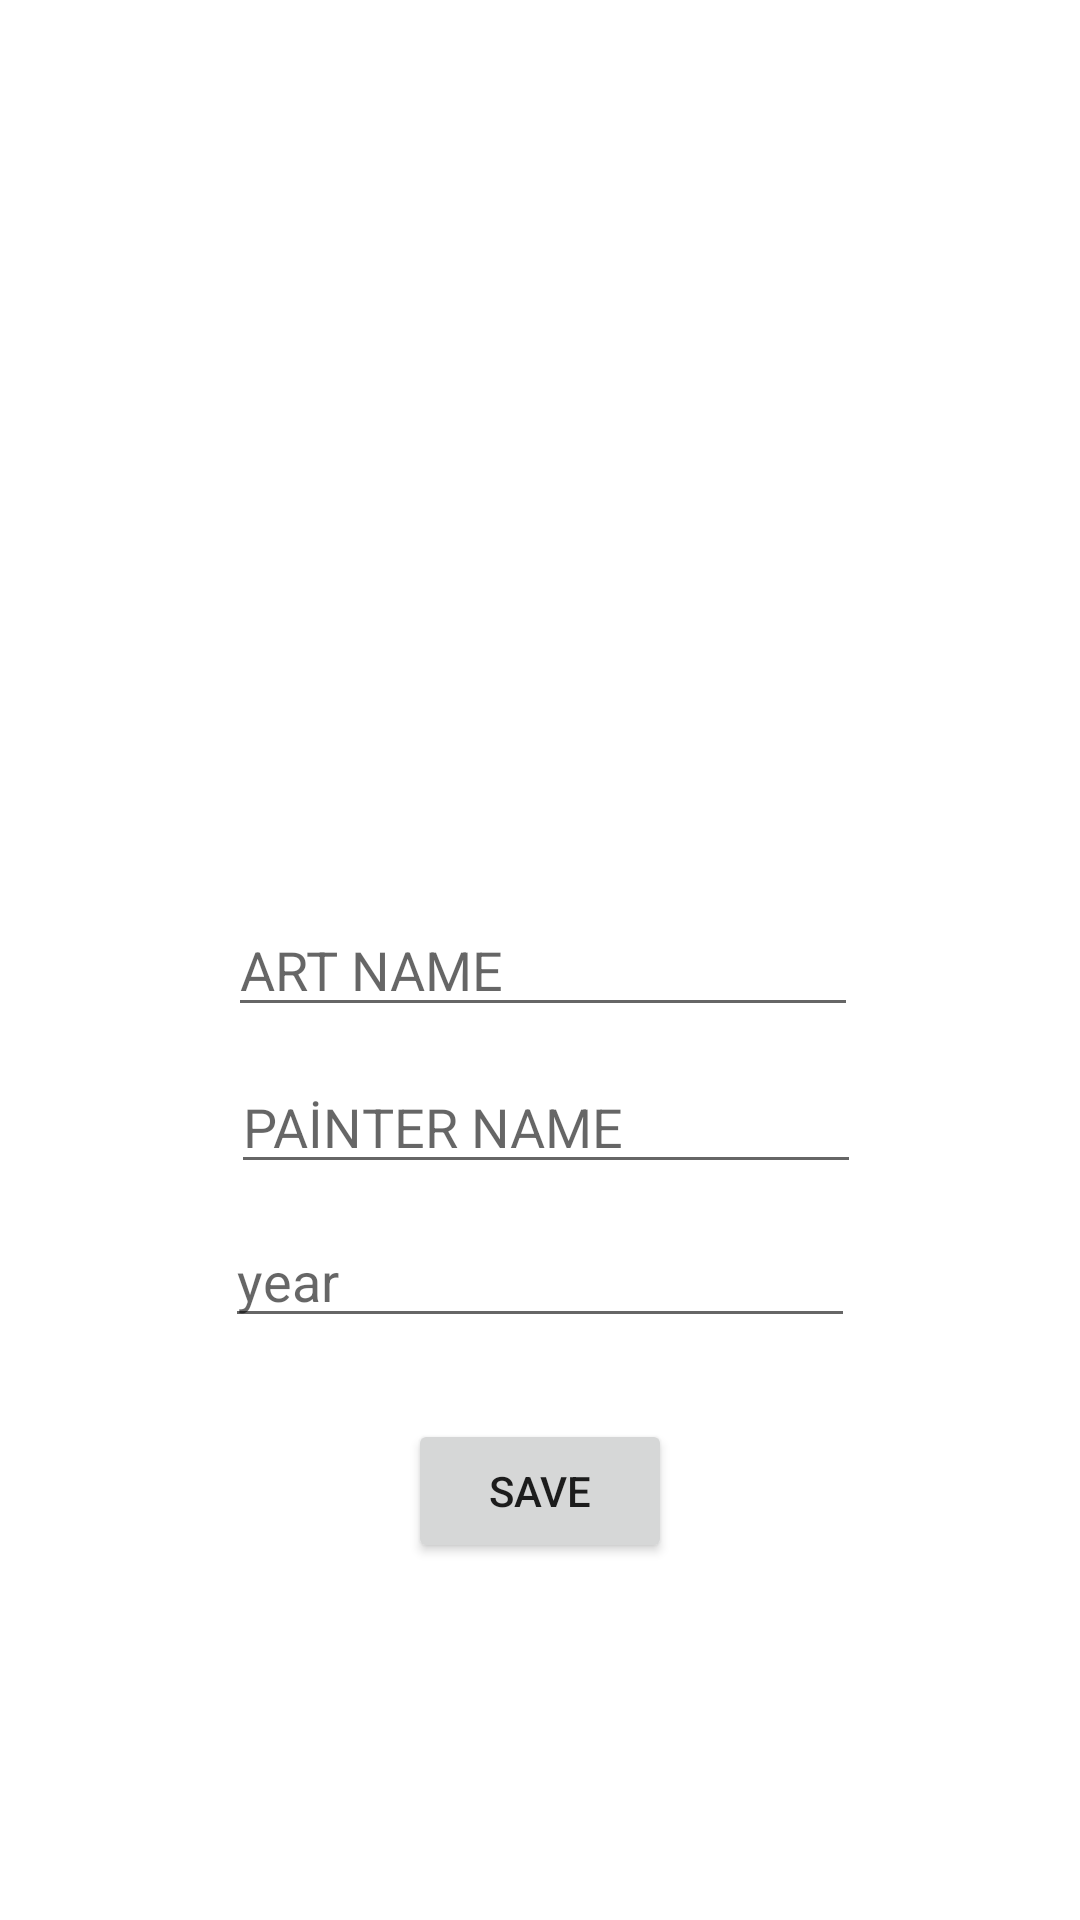

Here is an Android app screen rendered from its layout file. Give the layout XML and the strings, colors and styles it references.
<!-- AndroidManifest.xml: application theme Theme.ArtBook_Update_Experiment_v2 -->
<!-- res/layout/activity_details.xml -->
<?xml version="1.0" encoding="utf-8"?>
<androidx.constraintlayout.widget.ConstraintLayout
    xmlns:android="http://schemas.android.com/apk/res/android"
    xmlns:app="http://schemas.android.com/apk/res-auto"
    xmlns:tools="http://schemas.android.com/tools"
    android:layout_width="match_parent"
    android:layout_height="match_parent"
    tools:context=".DetailsActivity">
    <ImageView
        android:id="@+id/imageView"
        android:layout_width="300dp"
        android:layout_height="200dp"
        android:layout_marginStart="16dp"
        android:layout_marginTop="16dp"
        android:layout_marginBottom="16dp"
        android:layout_marginEnd="16dp"
        android:onClick="selectImage"
        app:layout_constraintBottom_toTopOf="@+id/artNameText"
        app:layout_constraintEnd_toEndOf="parent"
        app:layout_constraintStart_toStartOf="parent"
        app:layout_constraintTop_toTopOf="parent"
        app:srcCompat = "@drawable/taptoselect"/>
    <EditText
        android:id="@+id/artNameText"
        android:layout_width="wrap_content"
        android:layout_height="wrap_content"
        android:layout_marginEnd="1dp"
        android:layout_marginBottom="11dp"
        android:ems="10"
        android:hint="ART NAME"
        android:inputType="textPersonName"
        app:layout_constraintBottom_toTopOf="@+id/painterNameText"
        app:layout_constraintEnd_toEndOf="@id/painterNameText"/>
    <EditText
        android:id="@+id/painterNameText"
        android:layout_width="wrap_content"
        android:layout_height="wrap_content"
        android:layout_marginStart="2dp"
        android:layout_marginBottom="10dp"
        android:ems="10"
        android:hint="PAİNTER NAME"
        android:inputType="textPersonName"
        app:layout_constraintBottom_toTopOf="@+id/yearText"
        app:layout_constraintStart_toStartOf="@+id/yearText"/>

        <EditText
            android:id="@+id/yearText"
            android:layout_width="wrap_content"
            android:layout_height="wrap_content"
            android:layout_marginBottom="194dp"
            android:ems="10"
            android:hint="year"
            android:inputType="textPersonName"
            app:layout_constraintBottom_toBottomOf="parent"
            app:layout_constraintEnd_toEndOf="parent"
            app:layout_constraintStart_toStartOf="parent"/>
    <Button
        android:id="@+id/save"
        android:layout_width="wrap_content"
        android:layout_height="wrap_content"
        android:layout_marginTop="27dp"
        android:onClick="save"
        android:text="SAVE"
        app:layout_constraintEnd_toEndOf="parent"
        app:layout_constraintStart_toStartOf="parent"
        app:layout_constraintTop_toBottomOf="@+id/yearText"/>
</androidx.constraintlayout.widget.ConstraintLayout>
<!-- resources referenced by this layout -->
<resources>
  <style name="Theme.ArtBook_Update_Experiment_v2" parent="Theme.MaterialComponents.DayNight.DarkActionBar">
          
          <item name="colorPrimary">@color/purple_500</item>
          <item name="colorPrimaryVariant">@color/purple_700</item>
          <item name="colorOnPrimary">@color/white</item>
          
          <item name="colorSecondary">@color/teal_200</item>
          <item name="colorSecondaryVariant">@color/teal_700</item>
          <item name="colorOnSecondary">@color/black</item>
          
          <item name="android:statusBarColor" tools:targetApi="l">?attr/colorPrimaryVariant</item>
          
      </style>
  <!-- not gathered from this repository: default colours our renderer supplied (Android Studio template values) -->
  <color name="purple_500">#FF6200EE</color>
  <color name="purple_700">#FF3700B3</color>
  <color name="teal_200">#FF03DAC5</color>
  <color name="teal_700">#FF018786</color>
  <color name="black">#FF000000</color>
  <color name="white">#FFFFFFFF</color>
</resources>
